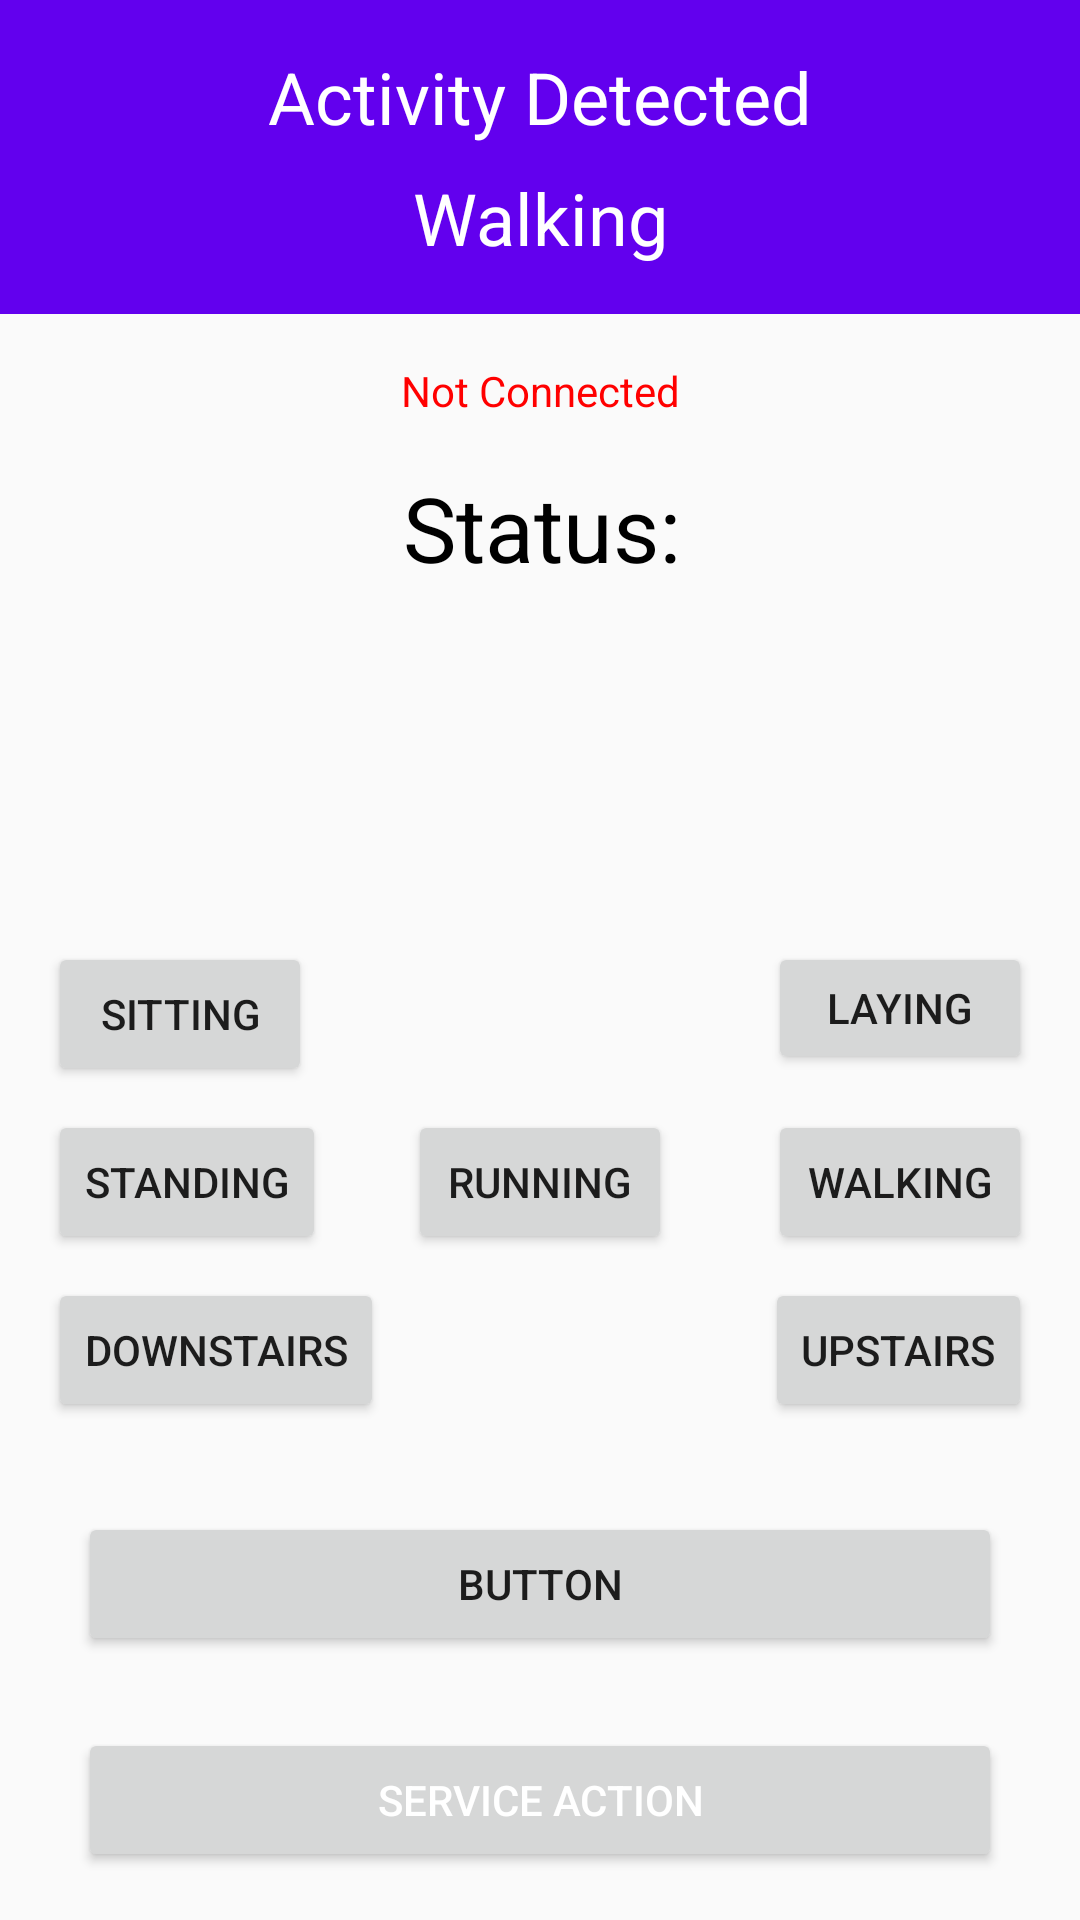

Write the Android layout XML for this screen, with the resource values it uses.
<!-- AndroidManifest.xml: application theme AppTheme -->
<!-- res/layout/activity_main.xml -->
<?xml version="1.0" encoding="utf-8"?>
<android.support.constraint.ConstraintLayout xmlns:android="http://schemas.android.com/apk/res/android"
    xmlns:app="http://schemas.android.com/apk/res-auto"
    xmlns:tools="http://schemas.android.com/tools"
    android:layout_width="match_parent"
    android:layout_height="match_parent"
    tools:context=".MainActivity">

    <android.support.constraint.ConstraintLayout
        android:id="@+id/constraintLayout"
        android:layout_width="match_parent"
        android:layout_height="wrap_content"
        android:background="@color/colorPrimary"
        app:layout_constraintEnd_toEndOf="parent"
        app:layout_constraintHorizontal_bias="1.0"
        app:layout_constraintStart_toStartOf="parent"
        app:layout_constraintTop_toTopOf="parent">

        <TextView
            android:id="@+id/textView4"
            style="@style/textTheme"
            android:layout_width="wrap_content"
            android:layout_height="wrap_content"
            android:layout_marginStart="8dp"
            android:layout_marginTop="16dp"
            android:layout_marginEnd="8dp"
            android:layout_marginBottom="8dp"
            android:text="Activity Detected"
            app:layout_constraintBottom_toTopOf="@+id/predictionTextView"
            app:layout_constraintEnd_toEndOf="parent"
            app:layout_constraintStart_toStartOf="parent"
            app:layout_constraintTop_toTopOf="parent" />


        <TextView
            android:id="@+id/predictionTextView"
            style="@style/textTheme"
            android:layout_width="wrap_content"
            android:layout_height="wrap_content"
            android:layout_marginStart="8dp"
            android:layout_marginEnd="8dp"
            android:layout_marginBottom="16dp"
            android:text="Walking"
            app:layout_constraintBottom_toBottomOf="parent"
            app:layout_constraintEnd_toEndOf="parent"
            app:layout_constraintStart_toStartOf="parent"
            app:layout_constraintTop_toBottomOf="@+id/textView4" />

    </android.support.constraint.ConstraintLayout>

    <android.support.constraint.ConstraintLayout
        android:id="@+id/constraintLayout2"
        android:layout_width="0dp"
        android:layout_height="0dp"
        android:layout_marginTop="8dp"
        app:layout_constraintBottom_toBottomOf="parent"
        app:layout_constraintEnd_toEndOf="parent"
        app:layout_constraintHorizontal_bias="1.0"
        app:layout_constraintStart_toStartOf="parent"
        app:layout_constraintTop_toBottomOf="@+id/statusTextView"
        app:layout_constraintVertical_bias="1.0">

        <Button
            android:id="@+id/sittingButton"
            android:layout_width="wrap_content"
            android:layout_height="wrap_content"
            android:layout_marginStart="16dp"
            android:layout_marginBottom="8dp"
            android:onClick="sitting"
            android:text="Sitting"
            app:layout_constraintBottom_toTopOf="@+id/standingButton"
            app:layout_constraintStart_toStartOf="parent" />

        <Button
            android:id="@+id/layingButton"
            android:layout_width="wrap_content"
            android:layout_height="44dp"
            android:layout_marginEnd="16dp"
            android:onClick="laying"
            android:text="Laying"
            app:layout_constraintBottom_toBottomOf="@+id/sittingButton"
            app:layout_constraintEnd_toEndOf="parent"
            app:layout_constraintTop_toTopOf="@+id/sittingButton"
            app:layout_constraintVertical_bias="0.0" />

        <Button
            android:id="@+id/standingButton"
            android:layout_width="wrap_content"
            android:layout_height="wrap_content"
            android:layout_marginStart="16dp"
            android:layout_marginTop="8dp"
            android:layout_marginBottom="8dp"
            android:onClick="standing"
            android:text="Standing"
            app:layout_constraintBottom_toBottomOf="parent"
            app:layout_constraintStart_toStartOf="parent"
            app:layout_constraintTop_toTopOf="parent" />

        <Button
            android:id="@+id/walkingButton"
            android:layout_width="wrap_content"
            android:layout_height="wrap_content"
            android:onClick="walking"
            android:text="Walking"
            app:layout_constraintBottom_toBottomOf="@+id/runningButton"
            app:layout_constraintEnd_toEndOf="@+id/layingButton"
            app:layout_constraintTop_toTopOf="@+id/runningButton" />

        <Button
            android:id="@+id/runningButton"
            android:layout_width="wrap_content"
            android:layout_height="wrap_content"
            android:layout_marginStart="8dp"
            android:layout_marginEnd="8dp"
            android:onClick="running"
            android:text="Running"
            app:layout_constraintBottom_toBottomOf="@+id/standingButton"
            app:layout_constraintEnd_toEndOf="parent"
            app:layout_constraintStart_toStartOf="parent"
            app:layout_constraintTop_toTopOf="@+id/standingButton" />

        <Button
            android:id="@+id/upstairsButton"
            android:layout_width="wrap_content"
            android:layout_height="48dp"
            android:layout_marginStart="8dp"
            android:onClick="upstairs"
            android:text="Upstairs"
            app:layout_constraintBottom_toBottomOf="@+id/downstairsButton"
            app:layout_constraintEnd_toEndOf="@+id/walkingButton"
            app:layout_constraintHorizontal_bias="1.0"
            app:layout_constraintStart_toStartOf="parent"
            app:layout_constraintTop_toTopOf="@+id/downstairsButton" />

        <Button
            android:id="@+id/downstairsButton"
            android:layout_width="wrap_content"
            android:layout_height="wrap_content"
            android:layout_marginTop="8dp"
            android:onClick="downstairs"
            android:text="Downstairs"
            app:layout_constraintStart_toStartOf="@+id/standingButton"
            app:layout_constraintTop_toBottomOf="@+id/standingButton" />

        <TextView
            android:id="@+id/textView7"
            android:layout_width="wrap_content"
            android:layout_height="wrap_content"
            android:layout_marginTop="8dp"
            android:gravity="center"
            android:text="Status:"
            android:textColor="#000"
            android:textSize="30sp"
            app:layout_constraintEnd_toEndOf="parent"
            app:layout_constraintHorizontal_bias="0.502"
            app:layout_constraintStart_toStartOf="parent"
            app:layout_constraintTop_toTopOf="parent" />


    </android.support.constraint.ConstraintLayout>

    <Button
        android:id="@+id/controlButton"
        android:layout_width="308dp"
        android:layout_height="wrap_content"
        android:layout_marginStart="8dp"
        android:layout_marginEnd="8dp"
        android:layout_marginBottom="16dp"
        android:onClick="connectionButton"
        android:text="Service Action"
        android:textColor="#ffffff"
        app:layout_constraintBottom_toBottomOf="parent"
        app:layout_constraintEnd_toEndOf="parent"
        app:layout_constraintStart_toStartOf="parent" />

    <TextView
        android:id="@+id/statusTextView"
        android:layout_width="wrap_content"
        android:layout_height="wrap_content"
        android:layout_marginTop="16dp"
        android:text="Not Connected"
        android:textColor="#ff0000"
        app:layout_constraintEnd_toEndOf="parent"
        app:layout_constraintStart_toStartOf="parent"
        app:layout_constraintTop_toBottomOf="@+id/constraintLayout" />

    <Button
        android:id="@+id/contributeButton"
        android:layout_width="308dp"
        android:layout_height="wrap_content"
        android:layout_marginBottom="24dp"
        android:text="Button"
        app:layout_constraintBottom_toTopOf="@+id/controlButton"
        app:layout_constraintEnd_toEndOf="@+id/controlButton"
        app:layout_constraintStart_toStartOf="@+id/controlButton" />


</android.support.constraint.ConstraintLayout>
<!-- resources referenced by this layout -->
<resources>
  <style name="textTheme">
          <item name="android:textSize">24sp</item>
          <item name="android:textColor">#ffffff</item>
      </style>
  <style name="AppTheme" parent="Theme.AppCompat.Light.DarkActionBar">
          
          <item name="colorPrimary">@color/colorPrimary</item>
          <item name="colorPrimaryDark">@color/colorPrimaryDark</item>
          <item name="colorAccent">@color/colorAccent</item>
      </style>
  <!-- not gathered from this repository: default colours our renderer supplied (Android Studio template values) -->
  <color name="colorPrimary">#FF6200EE</color>
  <color name="colorPrimaryDark">#FF3700B3</color>
  <color name="colorAccent">#FF03DAC5</color>
</resources>
